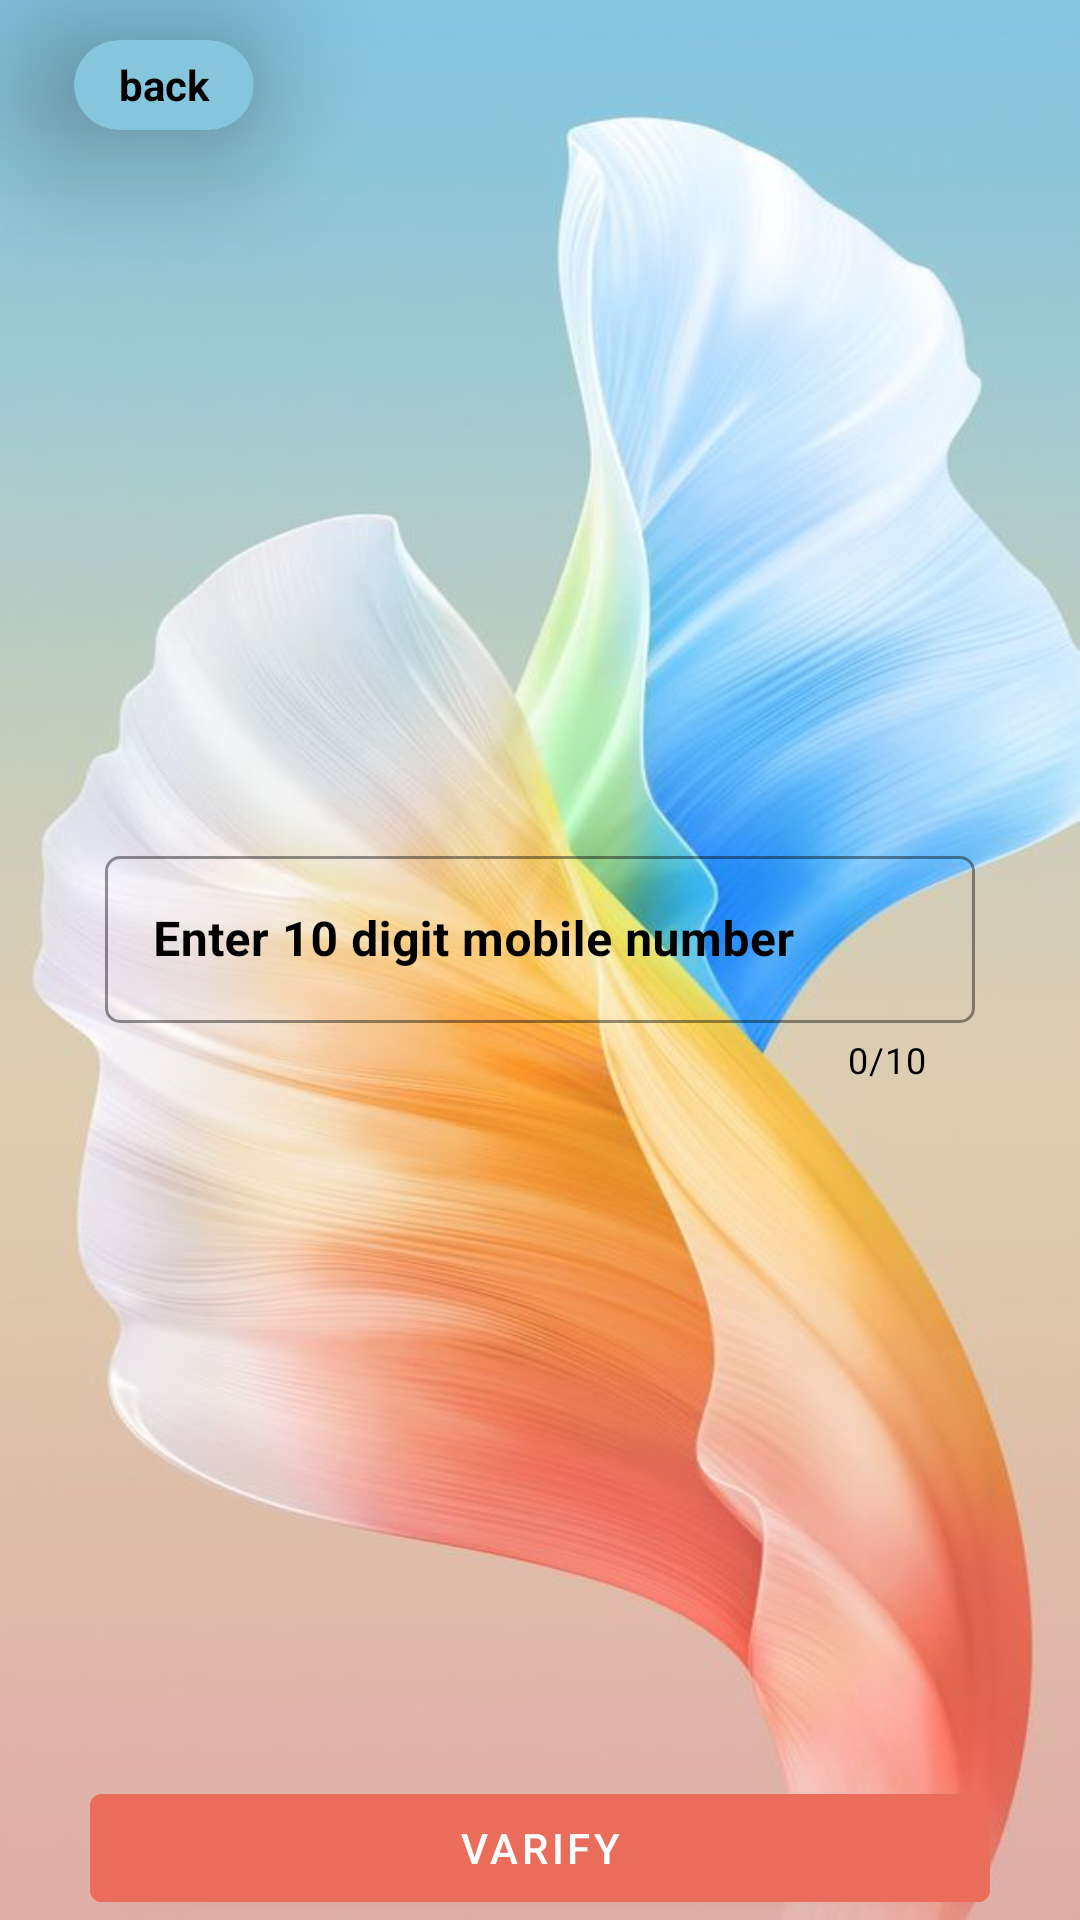

Write the Android layout XML for this screen, with the resource values it uses.
<!-- AndroidManifest.xml: application theme Theme.UserRegisterFirebase -->
<!-- res/layout/activity_otp.xml -->
<?xml version="1.0" encoding="utf-8"?>
<androidx.constraintlayout.widget.ConstraintLayout xmlns:android="http://schemas.android.com/apk/res/android"
    xmlns:app="http://schemas.android.com/apk/res-auto"
    xmlns:tools="http://schemas.android.com/tools"
    android:layout_width="match_parent"
    android:layout_height="match_parent"
    android:background="@drawable/bg1"
    tools:context=".otp">

    <LinearLayout
        android:id="@+id/linearLayout"
        android:layout_width="300dp"
        android:layout_height="wrap_content"
        android:orientation="horizontal"
        app:layout_constraintBottom_toBottomOf="parent"
        app:layout_constraintEnd_toEndOf="parent"
        app:layout_constraintHorizontal_bias="0.5"
        app:layout_constraintStart_toStartOf="parent"
        app:layout_constraintTop_toTopOf="parent">
        <com.google.android.material.textfield.TextInputLayout
            android:id="@+id/editTextPhone"
            style="@style/Widget.AppTheme.TextInputLayoutList"
            android:layout_width="match_parent"
            android:layout_height="wrap_content"
            android:hint="Enter 10 digit mobile number"
            android:textColorHint="@color/black"
            app:boxStrokeColor="#5eb8f8"
            app:endIconMode="clear_text"
            app:helperTextTextColor="#f70000"
            app:counterEnabled="true"
            app:counterMaxLength="10"
            app:counterTextColor="@color/black"
            app:boxStrokeErrorColor="#dd3923"
            app:hintTextColor="@color/black"
            tools:layout_editor_absoluteX="46dp">

        <com.google.android.material.textfield.TextInputEditText
            android:layout_width="match_parent"
            android:layout_height="wrap_content"
            android:inputType="number"
            android:textColor="@color/black"
            android:textStyle="bold">

        </com.google.android.material.textfield.TextInputEditText>
        </com.google.android.material.textfield.TextInputLayout>










    </LinearLayout>

    <TextView
        android:id="@+id/textView"
        android:layout_width="wrap_content"
        android:layout_height="wrap_content"
        app:layout_constraintBottom_toBottomOf="parent"
        app:layout_constraintEnd_toEndOf="parent"
        app:layout_constraintHorizontal_bias="0.5"
        app:layout_constraintStart_toStartOf="parent"
        app:layout_constraintTop_toBottomOf="@+id/linearLayout" />

    <com.google.android.material.button.MaterialButton
        android:id="@+id/button2"
        android:layout_width="300dp"
        android:layout_height="wrap_content"
        android:text="varify"
        android:backgroundTint="#e96d5a"
        android:elevation="100dp"
        app:layout_constraintBottom_toBottomOf="parent"
        app:layout_constraintEnd_toEndOf="parent"
        app:layout_constraintHorizontal_bias="0.498"
        app:layout_constraintStart_toStartOf="parent"
        app:layout_constraintTop_toBottomOf="@+id/linearLayout2"
        app:layout_constraintVertical_bias="0.94" >
    </com.google.android.material.button.MaterialButton>

    <androidx.cardview.widget.CardView
        android:layout_width="60dp"
        android:layout_height="30dp"
        app:layout_constraintBottom_toBottomOf="parent"
        app:layout_constraintEnd_toEndOf="parent"
        android:elevation="100dp"
        app:cardMaxElevation="100dp"
        android:onClick="back"
        app:cardCornerRadius="40dp"
        app:cardElevation="30dp"
        app:layout_constraintHorizontal_bias="0.082"
        app:layout_constraintStart_toStartOf="parent"
        app:layout_constraintTop_toTopOf="parent"
        android:background="@android:color/holo_orange_light"
        app:layout_constraintVertical_bias="0.022">

                <LinearLayout
                    android:layout_width="match_parent"
                    android:layout_height="match_parent"
                    android:background="#85c6dc"
                    android:orientation="horizontal">
                    <TextView
                        android:id="@+id/textView3"
                        android:layout_width="wrap_content"
                        android:layout_height="wrap_content"
                        android:gravity="center_horizontal"
                        android:layout_gravity="center"
                        android:layout_weight="1"
                        android:text="back"
                        android:textColor="@color/black"
                        android:textStyle="bold"
                        tools:layout_editor_absoluteX="0dp"
                        tools:layout_editor_absoluteY="26dp" />
                </LinearLayout>
    </androidx.cardview.widget.CardView>


</androidx.constraintlayout.widget.ConstraintLayout>
<!-- resources referenced by this layout -->
<resources>
  <color name="black">#FF000000</color>
  <!-- drawable bg1: jpg bitmap (drawable-v24, 46039 bytes) -->
  <style name="Widget.AppTheme.TextInputLayoutList" parent="Widget.MaterialComponents.TextInputLayout.OutlinedBox">
          <item name="hintTextAppearance">@style/TextAppearance.AppTheme.TextInputLayout.HintTextAlt</item>
          <item name="boxStrokeColor">#FFFFFF</item>
          <item name="boxCornerRadiusBottomEnd">5dp</item>
          <item name="boxCornerRadiusBottomStart">5dp</item>
          <item name="boxCornerRadiusTopEnd">5dp</item>
          <item name="boxCornerRadiusTopStart">5dp</item>
          <item name="android:layout_margin">5dp</item>
      </style>
  <style name="Theme.UserRegisterFirebase" parent="Theme.MaterialComponents.NoActionBar">
          
          <item name="colorPrimary">@color/purple_500</item>
          <item name="colorPrimaryVariant">@color/purple_700</item>
          <item name="colorOnPrimary">@color/white</item>
          
          <item name="colorSecondary">@color/teal_200</item>
          <item name="colorSecondaryVariant">@color/teal_700</item>
          <item name="colorOnSecondary">@color/black</item>
          
          <item name="android:statusBarColor" tools:targetApi="l">?attr/colorPrimaryVariant</item>
          
      </style>
  <style name="TextAppearance.AppTheme.TextInputLayout.HintTextAlt" parent="TextAppearance.MaterialComponents.Subtitle2">
          <item name="android:textColor">#FFFFFF</item>
      </style>
  <color name="purple_500">#FF6200EE</color>
  <color name="purple_700">#85c5de</color>
  <color name="white">#FFFFFFFF</color>
  <color name="teal_200">#FF03DAC5</color>
  <color name="teal_700">#FF018786</color>
</resources>
